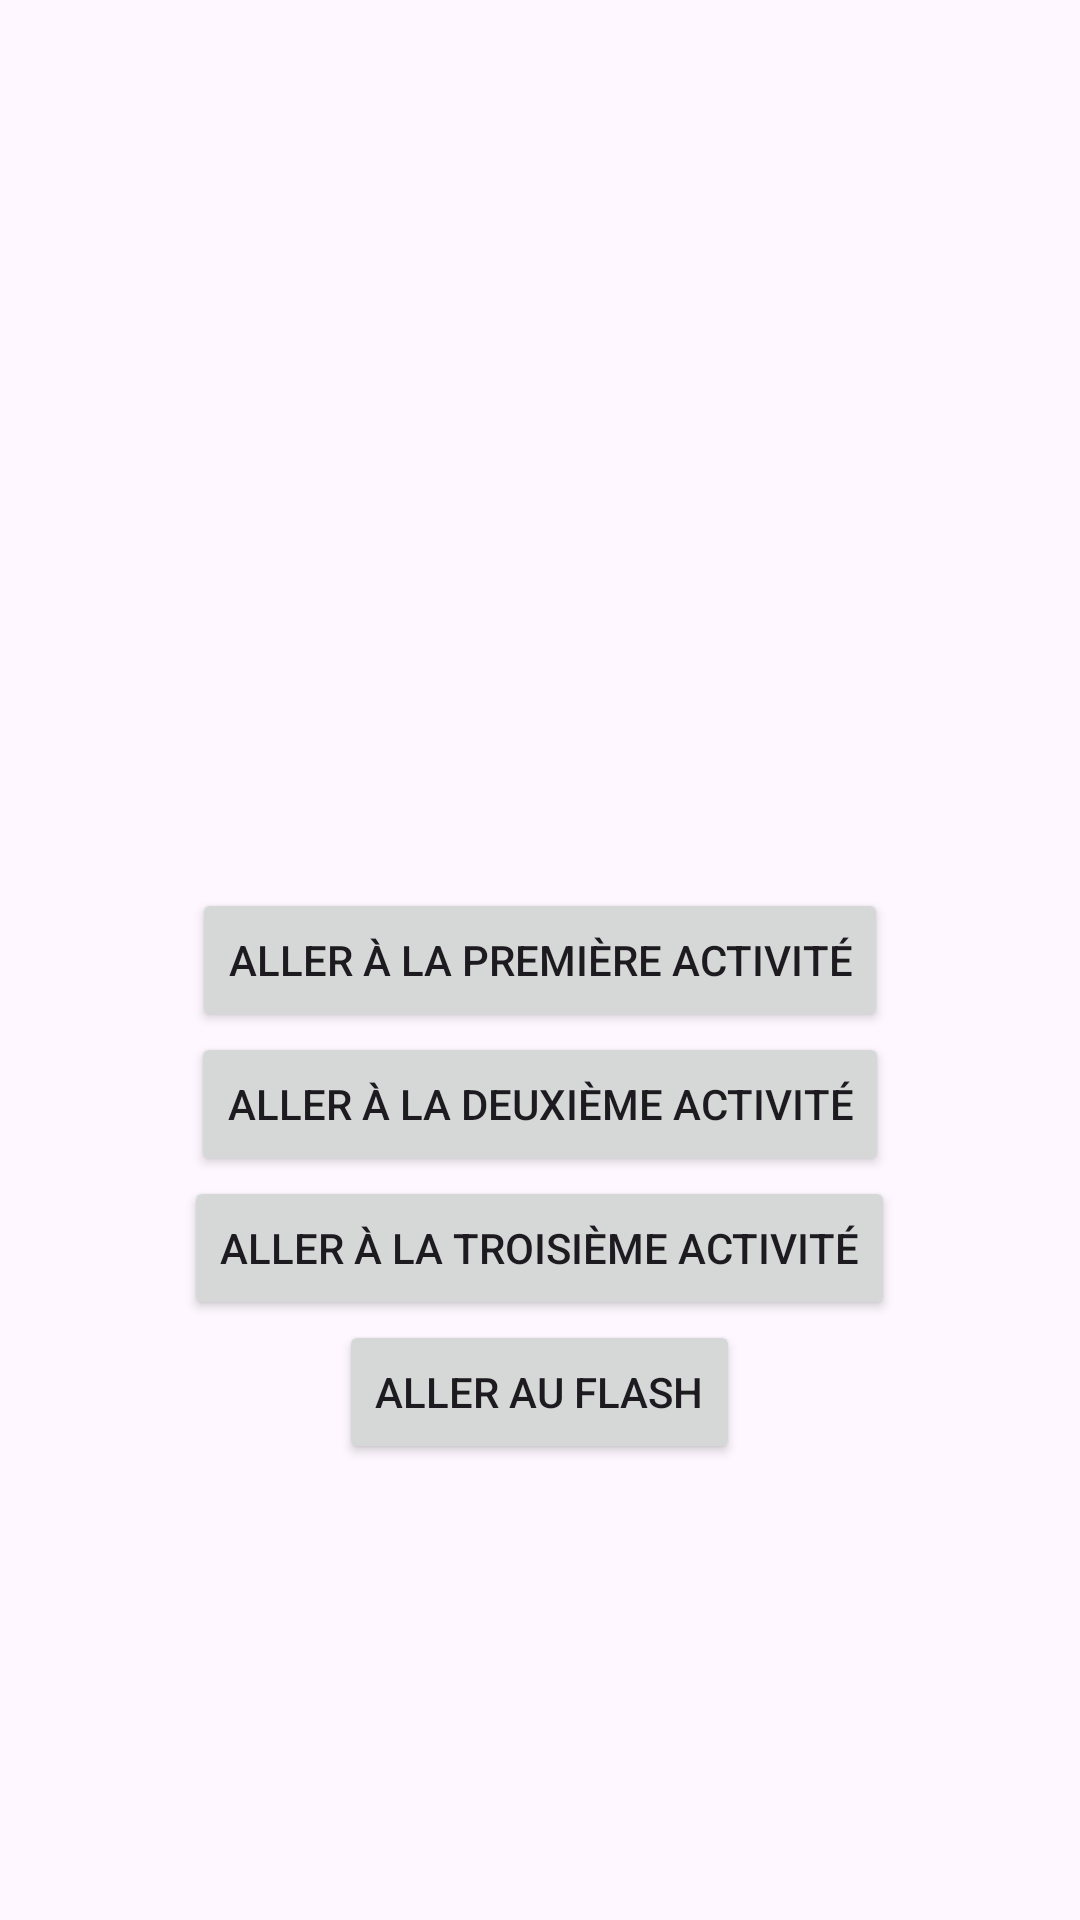

Produce the Android XML layout that renders to this screen, including the resource entries it uses.
<!-- AndroidManifest.xml: application theme Theme.CapteurApp -->
<!-- res/layout/activity_main.xml -->
<?xml version="1.0" encoding="utf-8"?>
<RelativeLayout xmlns:android="http://schemas.android.com/apk/res/android"
    xmlns:tools="http://schemas.android.com/tools"
    android:layout_width="match_parent"
    android:layout_height="match_parent"
    android:padding="16dp"
    tools:context=".MainActivity">


    <Button
        android:id="@+id/btnGoToFirstActivity"
        android:layout_width="wrap_content"
        android:layout_height="wrap_content"
        android:text="Aller à la première activité"
        android:layout_centerInParent="true"/>

    <Button
        android:id="@+id/btnGoToSecondActivity"
        android:layout_width="wrap_content"
        android:layout_height="wrap_content"
        android:layout_below="@id/btnGoToFirstActivity"
        android:text="Aller à la deuxième activité"
        android:layout_centerInParent="true"/>

    <Button
        android:id="@+id/btnGoToThirdActivity"
        android:layout_width="wrap_content"
        android:layout_height="wrap_content"
        android:layout_below="@+id/btnGoToSecondActivity"
        android:text="Aller à la troisième activité"
        android:layout_centerInParent="true"/>

    <Button
        android:id="@+id/btnGoToFlashActivity"
        android:layout_width="wrap_content"
        android:layout_height="wrap_content"
        android:layout_below="@+id/btnGoToThirdActivity"
        android:text="Aller au flash"
        android:layout_centerInParent="true"/>


</RelativeLayout>
<!-- resources referenced by this layout -->
<resources>
  <style name="Theme.CapteurApp" parent="Base.Theme.CapteurApp" />
  <style name="Base.Theme.CapteurApp" parent="Theme.Material3.DayNight.NoActionBar">
          
          
      </style>
</resources>
